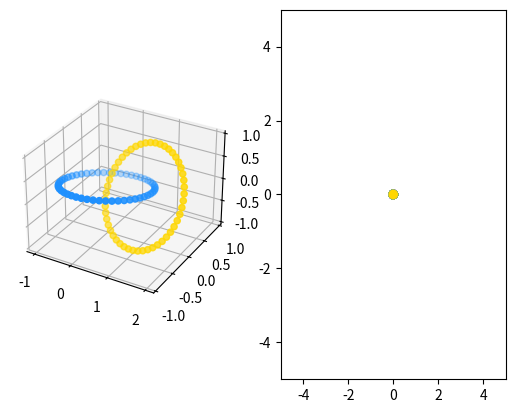

Generate this figure with matplotlib:
import numpy as np
import matplotlib.pyplot as plt
from matplotlib.animation import FuncAnimation
from math import log, exp, cos, sin
from random import random

# PI = 3.141592653589793238462643373289502

class TSNE:
	def __init__(self, **args):
		self.perplexity = args.get('perplexity', 2)
		self.dim = args.get('dim', 2)
		self.epsilon = args.get('epsilon', 5)
		self.N = args.get('N', 100)
		#self.rng = args.get('rng')
		self.iter = 0
		self._v_val = 0
		self._return_v = False
	
	# compute L2 distance between two vectors
	def L2(self, x1, x2):
		return np.linalg.norm(x1 - x2)

		# compute pairwise distance in all vectors in X
	def xtod(self, X):
		n, _ = X.shape
		dist = np.zeros((n, n))

		for i in range(n):
			for j in range(n):
				d = self.L2(X[i], X[j])
				dist[i, j] = d
				dist[j, i] = d

		return dist

	def d2p(self, D, perplexity, tol):
		row, column = D.shape
		assert row == column

		Htarget = log(perplexity)
		P = np.zeros((row, row))
		prow = np.zeros(row)

		for i in range(row):
			betamin = -float('inf')
			betamax = float('inf')
			beta = 1
			done = False
			maxtries = 50

			num = 0
			while not done:
				# compute entropy and kernel row with beta precision
				psum = 0
				for j in range(row):
					pj = exp(- D[i, j] * beta)
					if i == j:
						pj = 0

					prow[j] = pj
					psum += pj
				
				# normalize p and compute entropy
				Hhere = 0
				for j in range(row):
					pj = prow[j] / psum
					prow[j] = pj
					if pj > 1e-7:
						Hhere -= pj * log(pj)
				
				# adjust beta based on result
				if Hhere > Htarget:
					betamin = beta
					if betamax == float('inf'):
						beta *= 2
					else:
						beta = (beta + betamax) / 2
				else:
					betamax = beta
					if betamin == -float('inf'):
						beta /= 2
					else:
						beta = (beta + betamin) / 2
				
				num += 1
				if abs(Hhere - Htarget) < tol:
					done = True
				if num >= maxtries:
					done = True

			for j in range(row):
				P[i, j] = prow[j]
		
		Pout = np.zeros((row, row))
		for i in range(row):
			for j in range(row):
				Pout[i, j] = max((P[i, j] + P[j, i]) / (2 * row), 1e-100)
		
		return Pout

	def gaussRandom(self):
		if self._return_v:
			self._return_v = False
			return self._v_val
		
		u = 2 * random() - 1
		v = 2 * random() - 1
		r = u * u + v * v
		if r == 0 or r > 1:
			return self.gaussRandom()
		
		c = (-2 * log(r) / r) ** 0.5
		self._v_val = v * c
		self._return_v = True
		return u * c

	def randn(self, mu, std):
		return mu + self.gaussRandom() * std

	def randn2d(self, n, d):
		x = np.zeros((n, d))

		for i in range(n):
			for j in range(d):
				x[i, j] = self.randn(0, 1e-4)
		
		return x

	def costGrad(self, Y):
		N = self.N
		dim = self.dim
		P = self.P

		pmul = 4 if self.iter < 100 else 1

		Qu = np.zeros((N, N))
		qsum = 0
		for i in range(N):
			for j in range(i+1, N):
				dsum = 0
				for d in range(dim):
					dhere = Y[i][d] - Y[j][d]
					dsum += dhere * dhere
				
				qu = 1 / (1 + dsum)
				Qu[i, j] = qu
				Qu[j, i] = qu
				qsum += 2 * qu
		
		cost = 0
		grad = []
		for i in range(N):
			gsum = np.zeros(dim)
			for j in range(N):
				normedProb = max(Qu[i, j] / qsum, 1e-100)
				cost += -P[i, j] * log(normedProb)
				premult = 4 * (pmul * P[i, j] - normedProb) * Qu[i, j]
				for d in range(dim):
					gsum[d] += premult * (Y[i][d] - Y[j][d])
			
			grad.append(gsum)
		
		return (cost, np.array(grad))

	# take a set of high-dimensional points and 
	# create matrix P from them using gaussian kernel
	def initDataRaw(self, X):
		dists = self.xtod(X)
		return self.initDataDists(self.d2p(dists, self.perplexity, 1e-4))

	# take a fattened distance matrix and create matrix P from them
	# D is assumed to be squared
	def initDataDists(self, D):
		row, _ = D.shape
		self.P = self.d2p(D, self.perplexity, 1e-4)
		self.N = row
		self.initSolution()


	def initSolution(self):
		self.Y = self.randn2d(self.N, self.dim)
		self.gains = np.ones((self.N, self.dim))
		self.ystep = np.zeros((self.N, self.dim))
		self.iter = 0
	
	def getSolution(self):
		return self.Y

	def step(self):
		self.iter += 1
		N = self.N

		cost, grad = self.costGrad(self.Y)
		
		ymean = np.zeros(self.dim)
		for i in range(N):
			for d in range(self.dim):
				gid = grad[i][d]
				sid = self.ystep[i][d]
				gainid = self.gains[i][d]

				newgain = (gainid * 0.8) if gid * sid > 0 else (gainid + 0.2)
				newgain = max(newgain, 0.01)
				self.gains[i][d] = newgain

				momval = 0.5 if self.iter < 250 else 0.8
				newsid = momval * sid - self.epsilon * newgain * grad[i][d]
				self.ystep[i][d] = newsid

				self.Y[i][d] += newsid
				ymean[d] += self.Y[i][d]
		
		for i in range(N):
			for d in range(self.dim):
				self.Y[i][d] -= ymean[d] / N
		
		return cost

	## Dataset examples
	@staticmethod
	def linkData(n):
		colors = []
		points = []
		def rotate(x, y, z):
			u = x
			cos4 = cos(.4)
			sin4 = sin(.4)
			v = cos4 * y + sin4 * z
			w = -sin4 * y + cos4 * z
			return [u, v, w]
		
		for i in range(n):
			t = 2 * np.pi * i / n
			sint = sin(t)
			cost = cos(t)

			points.append(rotate(cost, sint, 0))
			colors.append("dodgerblue")
			points.append(rotate(1 + cost, 0, sint))
			colors.append("gold")
		
		return np.array(points), np.array(colors)

	@staticmethod
	def cubeData(n, dim):
		colors = []
		points = []
		for i in range(n):
			p = []
			for j in range(dim):
				p.append(random())
			points.append(p)
			colors.append("dodgerblue")
		return np.array(points), np.array(colors)

def animate(tsne, fig, C):
	# Construct the scatter which we will update during animation
	# as the raindrops develop.
	ax = fig.add_subplot(1, 2, 2)

	Y = tsne.getSolution()
	ax.set_ylim((-5, 5))
	ax.set_xlim((-5, 5))
	scat = ax.scatter(Y[:, 0], Y[:, 1], c=C)
					#s=rain_drops['size'], lw=0.5, edgecolors=rain_drops['color'],
					#facecolors='none')

	def update(frame_number):
		# Update the scatter collection, with the new colors, sizes and positions.
		#scat.set_edgecolors(rain_drops['color'])
		#scat.set_sizes(rain_drops['size'])
		tsne.step()
		Y = tsne.getSolution()
		scat.set_offsets(Y)
		return scat, 

	# Construct the animation, using the update function as the animation director.
	return FuncAnimation(fig, update, interval=10, save_count=20000, blit=False)

if __name__ == '__main__':
	tsne = TSNE()
	fig = plt.figure()

	axData = fig.add_subplot(1, 2, 1, projection='3d')

	D, C = tsne.linkData(50)
	axData.scatter(D[:, 0], D[:, 1], D[:, 2], c=C)

	
	tsne.initDataRaw(D)
	anim = animate(tsne, fig, C)

	plt.show()
